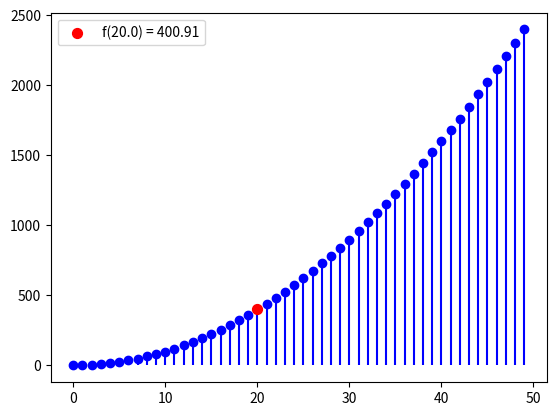

Write the Python code that produced this figure.
# Estudo: script para plotar um grafico com o valor do sinal em determinado instante a destacado
import numpy as np
import matplotlib.pyplot as plt

# Função qualquer
def f(t):
    return np.sin(t) + t**2

n = np.arange(50)
f1 = np.sin(n) + n**2
# Propriedade do peneiramento: f(a)
a = 20.0
fa = f(a)
print("Valor de f(a):", f(a))

# basefmt: tira a linha vermelha que aparece quando eu faço o scatter
# zorder: define o tamanho do circulo vermelho
# linefmt: define o a cor do grafico
plt.stem(n, f1, linefmt="-b", basefmt=" ")
plt.scatter(a, fa, color="red", s=50, zorder=5, label=f"f({a}) = {fa:.2f}")
plt.legend()
plt.show()